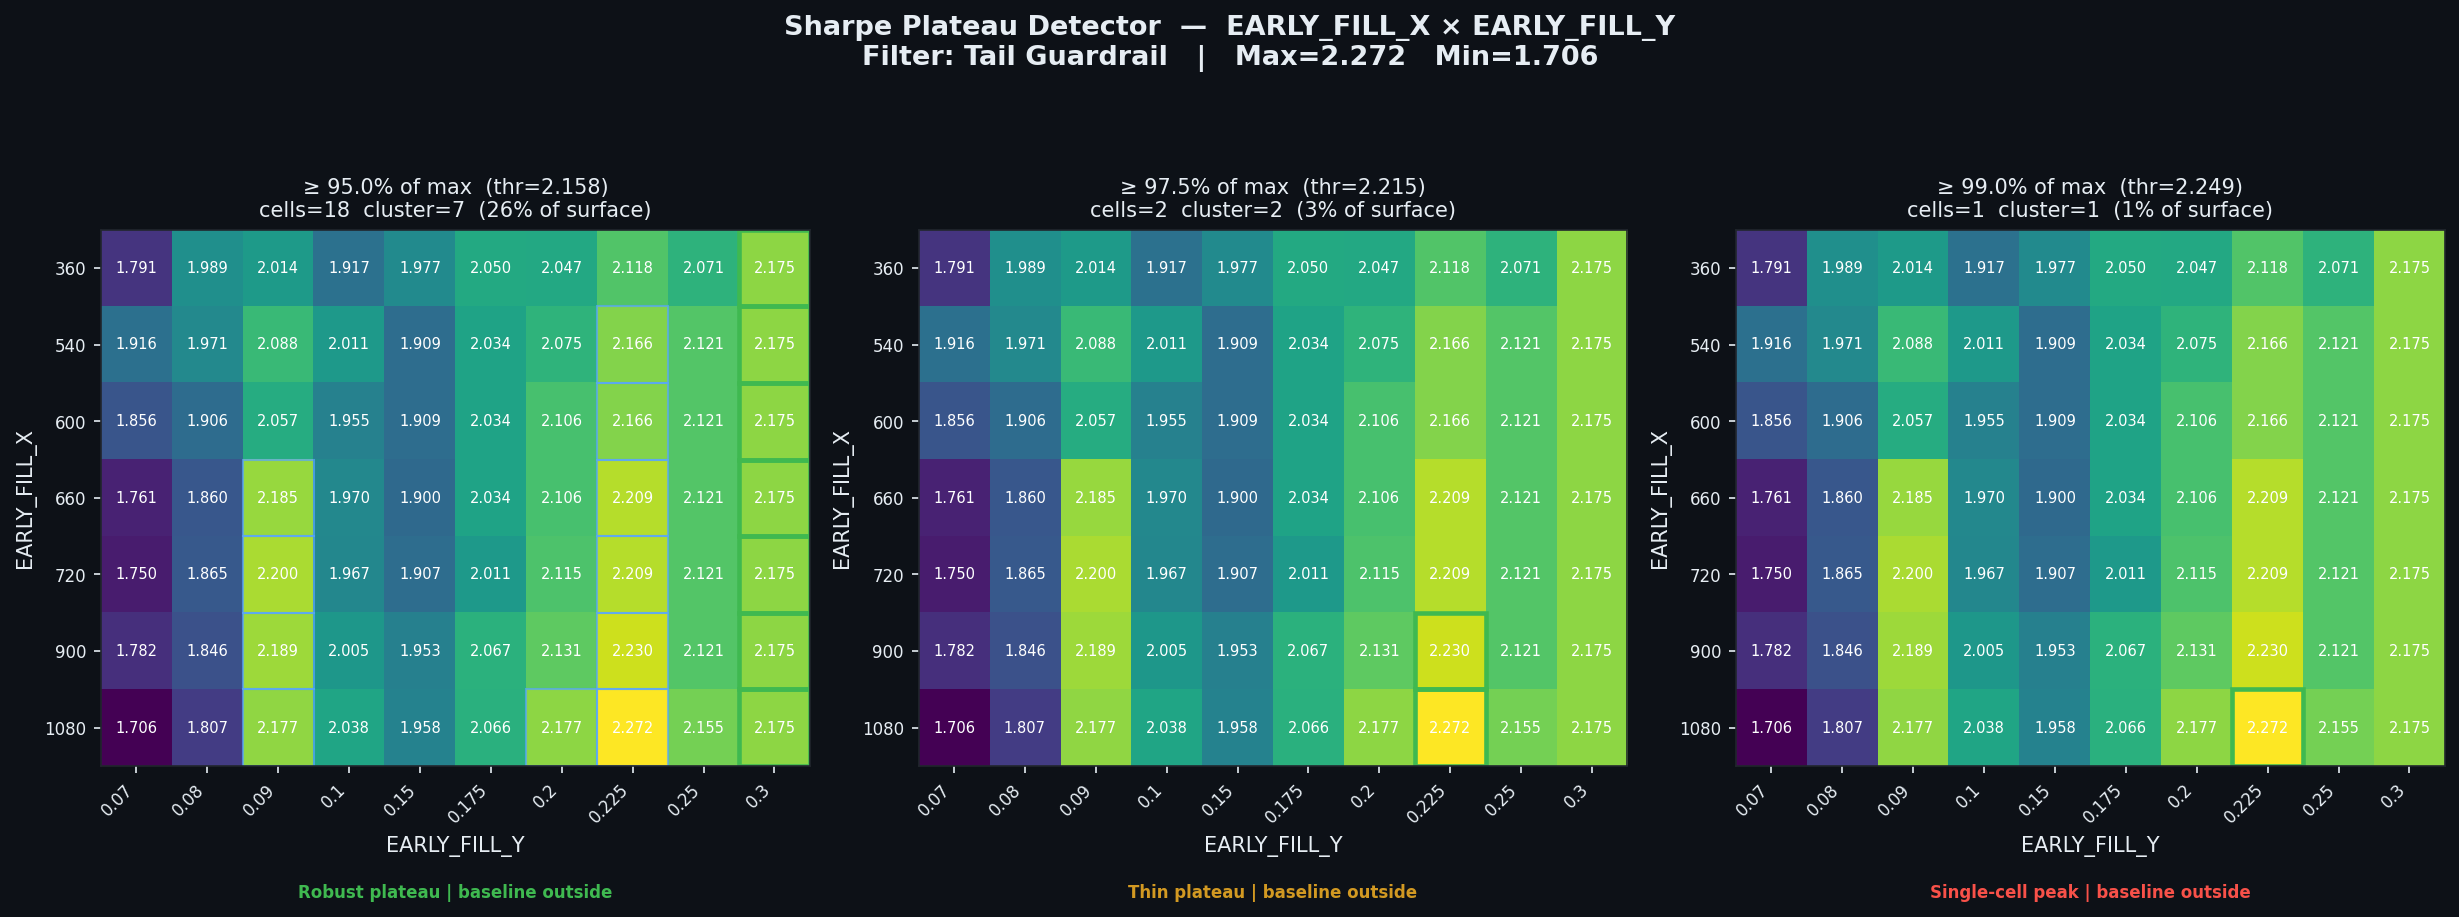

Values plotted in this chart, from the file beside it:
threshold_pct, threshold_sharpe, cells_above_threshold, pct_of_surface, largest_cluster_cells, baseline_in_cluster, verdict
0.95, 2.158, 18, 25.71, 7, False, Robust plateau | baseline outside
0.975, 2.215, 2, 2.86, 2, False, Thin plateau | baseline outside
0.99, 2.249, 1, 1.43, 1, False, Single-cell peak | baseline outside
